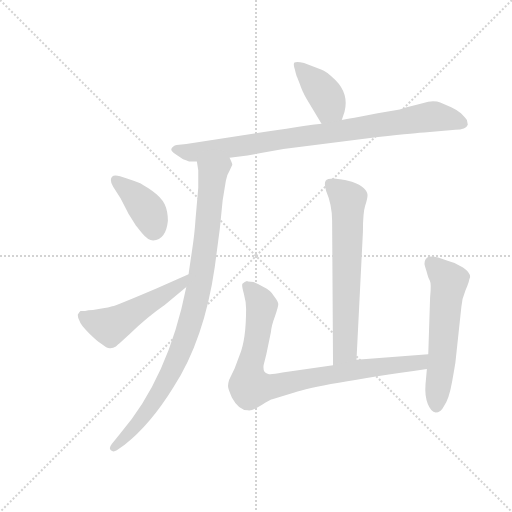
t = 0.00 s
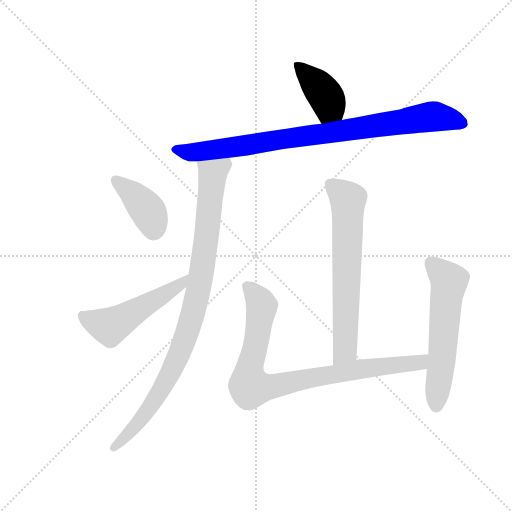
t = 1.32 s
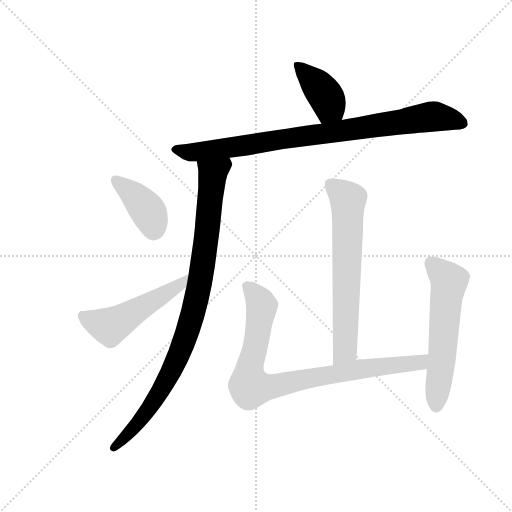
t = 2.64 s
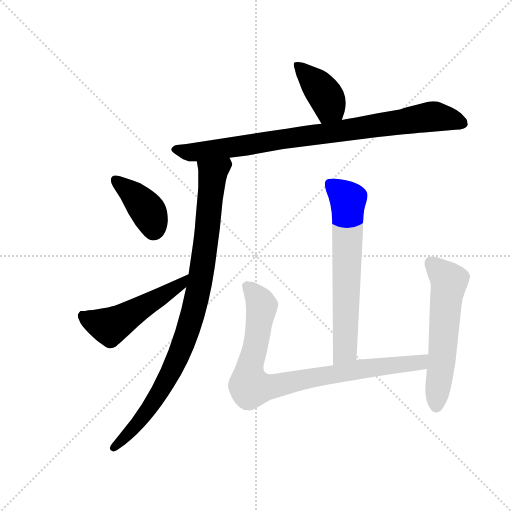
t = 3.96 s
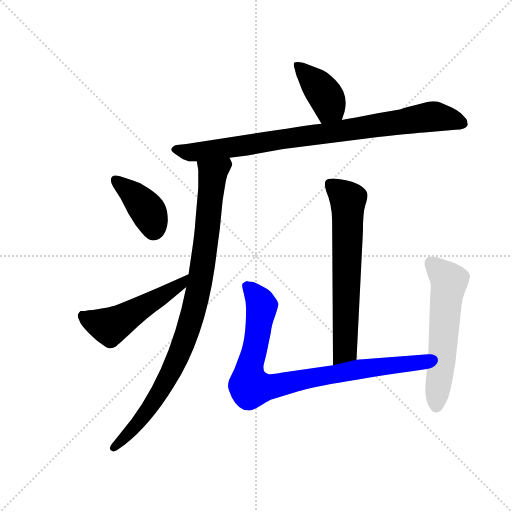
t = 5.28 s
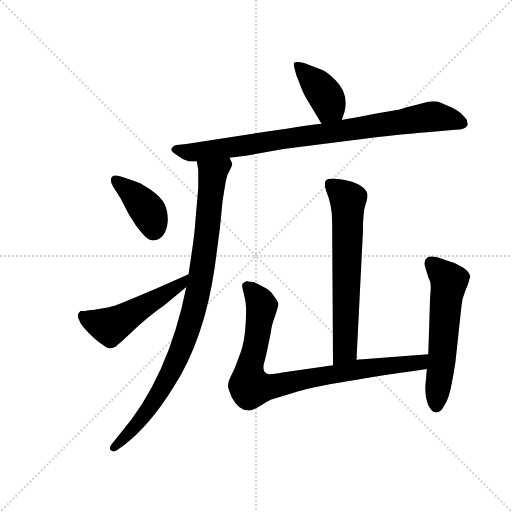
t = 6.59 s

The animated SVG that drew these frames (rendered in a browser with its animation timeline set to each time). Animation: 8 CSS @keyframes rules; one cycle of 6.59 s.

<svg version="1.1" viewBox="0 0 1024 1024" xmlns="http://www.w3.org/2000/svg">
  <g stroke="lightgray" stroke-dasharray="1,1" stroke-width="1" transform="scale(4, 4)">
    <line x1="0" y1="0" x2="256" y2="256"></line>
    <line x1="256" y1="0" x2="0" y2="256"></line>
    <line x1="128" y1="0" x2="128" y2="256"></line>
    <line x1="0" y1="128" x2="256" y2="128"></line>
  </g>
  <g transform="scale(0.92, -0.92) translate(60, -850)">
    <style type="text/css">
      
        @keyframes keyframes0 {
          from {
            stroke: blue;
            stroke-dashoffset: 399;
            stroke-width: 128;
          }
          56% {
            animation-timing-function: step-end;
            stroke: blue;
            stroke-dashoffset: 0;
            stroke-width: 128;
          }
          to {
            stroke: black;
            stroke-width: 1024;
          }
        }
        #make-me-a-hanzi-animation-0 {
          animation: keyframes0 0.57470703125s both;
          animation-delay: 0s;
          animation-timing-function: linear;
        }
      
        @keyframes keyframes1 {
          from {
            stroke: blue;
            stroke-dashoffset: 887;
            stroke-width: 128;
          }
          74% {
            animation-timing-function: step-end;
            stroke: blue;
            stroke-dashoffset: 0;
            stroke-width: 128;
          }
          to {
            stroke: black;
            stroke-width: 1024;
          }
        }
        #make-me-a-hanzi-animation-1 {
          animation: keyframes1 0.9718424479166666s both;
          animation-delay: 0.57470703125s;
          animation-timing-function: linear;
        }
      
        @keyframes keyframes2 {
          from {
            stroke: blue;
            stroke-dashoffset: 945;
            stroke-width: 128;
          }
          75% {
            animation-timing-function: step-end;
            stroke: blue;
            stroke-dashoffset: 0;
            stroke-width: 128;
          }
          to {
            stroke: black;
            stroke-width: 1024;
          }
        }
        #make-me-a-hanzi-animation-2 {
          animation: keyframes2 1.01904296875s both;
          animation-delay: 1.5465494791666665s;
          animation-timing-function: linear;
        }
      
        @keyframes keyframes3 {
          from {
            stroke: blue;
            stroke-dashoffset: 397;
            stroke-width: 128;
          }
          56% {
            animation-timing-function: step-end;
            stroke: blue;
            stroke-dashoffset: 0;
            stroke-width: 128;
          }
          to {
            stroke: black;
            stroke-width: 1024;
          }
        }
        #make-me-a-hanzi-animation-3 {
          animation: keyframes3 0.5730794270833334s both;
          animation-delay: 2.5655924479166665s;
          animation-timing-function: linear;
        }
      
        @keyframes keyframes4 {
          from {
            stroke: blue;
            stroke-dashoffset: 518;
            stroke-width: 128;
          }
          63% {
            animation-timing-function: step-end;
            stroke: blue;
            stroke-dashoffset: 0;
            stroke-width: 128;
          }
          to {
            stroke: black;
            stroke-width: 1024;
          }
        }
        #make-me-a-hanzi-animation-4 {
          animation: keyframes4 0.6715494791666666s both;
          animation-delay: 3.138671875s;
          animation-timing-function: linear;
        }
      
        @keyframes keyframes5 {
          from {
            stroke: blue;
            stroke-dashoffset: 670;
            stroke-width: 128;
          }
          69% {
            animation-timing-function: step-end;
            stroke: blue;
            stroke-dashoffset: 0;
            stroke-width: 128;
          }
          to {
            stroke: black;
            stroke-width: 1024;
          }
        }
        #make-me-a-hanzi-animation-5 {
          animation: keyframes5 0.7952473958333334s both;
          animation-delay: 3.8102213541666665s;
          animation-timing-function: linear;
        }
      
        @keyframes keyframes6 {
          from {
            stroke: blue;
            stroke-dashoffset: 884;
            stroke-width: 128;
          }
          74% {
            animation-timing-function: step-end;
            stroke: blue;
            stroke-dashoffset: 0;
            stroke-width: 128;
          }
          to {
            stroke: black;
            stroke-width: 1024;
          }
        }
        #make-me-a-hanzi-animation-6 {
          animation: keyframes6 0.9694010416666666s both;
          animation-delay: 4.60546875s;
          animation-timing-function: linear;
        }
      
        @keyframes keyframes7 {
          from {
            stroke: blue;
            stroke-dashoffset: 587;
            stroke-width: 128;
          }
          66% {
            animation-timing-function: step-end;
            stroke: blue;
            stroke-dashoffset: 0;
            stroke-width: 128;
          }
          to {
            stroke: black;
            stroke-width: 1024;
          }
        }
        #make-me-a-hanzi-animation-7 {
          animation: keyframes7 0.7277018229166666s both;
          animation-delay: 5.574869791666667s;
          animation-timing-function: linear;
        }
      
    </style>
    
      <path d="M 683 589 L 689 607 Q 699 646 669 676 Q 649 696 638 699 L 601 713 Q 585 717 580 714 Q 577 711 581 699 Q 584 686 586 682 L 592 667 Q 596 654 606 636 L 639 581 C 654 555 674 561 683 589 Z" fill="lightgray"></path>
    
      <path d="M 439 507 L 478 512 L 556 526 L 762 552 Q 852 562 862 562 L 930 568 Q 953 568 957 579 L 955 589 Q 952 594 942 604 Q 930 613 921 617 L 897 627 Q 888 631 871 629 L 848 623 Q 820 616 809 612 L 761 604 L 722 596 Q 698 592 683 589 L 639 581 L 619 579 Q 616 579 521 564 L 345 537 L 324 535 Q 315 533 313 527 Q 310 523 321 515 L 338 504 Q 347 501 351 499 L 368 499 L 439 507 Z" fill="lightgray"></path>
    
      <path d="M 345 226 Q 306 29 201 -93 L 183 -115 Q 176 -124 181 -129 Q 186 -134 194 -129 L 211 -117 Q 267 -73 317 8 Q 384 111 407 270 L 418 354 L 424 414 L 431 457 Q 433 470 439 479 L 445 492 Q 445 495 439 507 C 433 536 364 529 368 499 L 371 480 L 371 442 L 365 373 Q 363 341 357 302 Q 351 262 350 254 L 345 226 Z" fill="lightgray"></path>
    
      <path d="M 305 370 Q 305 391 298 406 Q 291 421 270.5 435.5 Q 250 450 240.5 453.5 Q 231 457 216 462 L 201 467 Q 181 473 181 458 Q 181 452 186 444 L 202 419 Q 216 392 219 386 L 234 362 Q 235 360 248.5 343.5 Q 262 327 273 327 Q 301 329 305 370 Z" fill="lightgray"></path>
    
      <path d="M 125 174 L 115 174 Q 112 172 109 166 Q 109 160 113 152 Q 115 144 133 126 Q 151 108 161 102 Q 173 92 180 93 Q 186 94 192 97 Q 197 102 200 104 L 222 124 Q 260 161 298 187 L 345 226 C 368 245 377 266 350 254 L 280 223 Q 193 186 184 184 Q 175 181 164 180 L 142 176 Q 131 176 125 174 Z" fill="lightgray"></path>
    
      <path d="M 666 462 Q 651 462 648 457 Q 644 451 649 435 Q 662 405 662 370 L 664 56 C 664 26 713 38 715 68 L 729 347 Q 729 388 734 403 Q 739 418 739 426 Q 739 433 731 441 Q 723 449 705 455 Q 686 460 683 460 L 666 462 Z" fill="lightgray"></path>
    
      <path d="M 664 56 L 554 40 Q 528 35 523 37 Q 517 39 515 42 Q 512 45 513 56 L 519 80 L 529 128 Q 530 142 538 163 Q 545 183 545 189 Q 545 194 535 207 Q 528 219 513 226 Q 502 233 491 237 L 479 238 L 477 239 Q 472 238 467 233 Q 465 229 470 212 Q 475 194 475 178 Q 475 111 461 78 L 450 49 L 438 24 Q 435 14 436 8 Q 437 2 444 -14 Q 459 -42 479 -42 Q 487 -44 508 -31 Q 529 -18 532 -18 L 580 -3 Q 629 14 868 48 C 898 52 901 82 871 80 L 715 68 L 664 56 Z" fill="lightgray"></path>
    
      <path d="M 868 48 L 865 14 Q 863 -11 870 -28 Q 877 -45 887 -47 Q 898 -47 905 -33 Q 916 -19 923 21 Q 930 61 930 62 L 943 183 Q 944 200 952 219 Q 960 238 960 242 L 962 248 Q 962 258 946.5 268.5 Q 931 279 913 283 Q 878 297 869 290 Q 860 283 864 270.5 Q 868 258 869.5 252 Q 871 246 874.5 239.5 Q 878 233 875 204 L 871 80 L 868 48 Z" fill="lightgray"></path>
    
    
      <clipPath id="make-me-a-hanzi-clip-0">
        <path d="M 683 589 L 689 607 Q 699 646 669 676 Q 649 696 638 699 L 601 713 Q 585 717 580 714 Q 577 711 581 699 Q 584 686 586 682 L 592 667 Q 596 654 606 636 L 639 581 C 654 555 674 561 683 589 Z"></path>
      </clipPath>
      <path clip-path="url(#make-me-a-hanzi-clip-0)" d="M 585 706 L 631 664 L 649 639 L 656 620 L 645 592" fill="none" id="make-me-a-hanzi-animation-0" stroke-dasharray="271 542" stroke-linecap="round"></path>
    
      <clipPath id="make-me-a-hanzi-clip-1">
        <path d="M 439 507 L 478 512 L 556 526 L 762 552 Q 852 562 862 562 L 930 568 Q 953 568 957 579 L 955 589 Q 952 594 942 604 Q 930 613 921 617 L 897 627 Q 888 631 871 629 L 848 623 Q 820 616 809 612 L 761 604 L 722 596 Q 698 592 683 589 L 639 581 L 619 579 Q 616 579 521 564 L 345 537 L 324 535 Q 315 533 313 527 Q 310 523 321 515 L 338 504 Q 347 501 351 499 L 368 499 L 439 507 Z"></path>
      </clipPath>
      <path clip-path="url(#make-me-a-hanzi-clip-1)" d="M 323 525 L 364 519 L 880 597 L 946 582" fill="none" id="make-me-a-hanzi-animation-1" stroke-dasharray="759 1518" stroke-linecap="round"></path>
    
      <clipPath id="make-me-a-hanzi-clip-2">
        <path d="M 345 226 Q 306 29 201 -93 L 183 -115 Q 176 -124 181 -129 Q 186 -134 194 -129 L 211 -117 Q 267 -73 317 8 Q 384 111 407 270 L 418 354 L 424 414 L 431 457 Q 433 470 439 479 L 445 492 Q 445 495 439 507 C 433 536 364 529 368 499 L 371 480 L 371 442 L 365 373 Q 363 341 357 302 Q 351 262 350 254 L 345 226 Z"></path>
      </clipPath>
      <path clip-path="url(#make-me-a-hanzi-clip-2)" d="M 433 498 L 402 471 L 377 248 L 360 169 L 332 86 L 271 -29 L 188 -123" fill="none" id="make-me-a-hanzi-animation-2" stroke-dasharray="817 1634" stroke-linecap="round"></path>
    
      <clipPath id="make-me-a-hanzi-clip-3">
        <path d="M 305 370 Q 305 391 298 406 Q 291 421 270.5 435.5 Q 250 450 240.5 453.5 Q 231 457 216 462 L 201 467 Q 181 473 181 458 Q 181 452 186 444 L 202 419 Q 216 392 219 386 L 234 362 Q 235 360 248.5 343.5 Q 262 327 273 327 Q 301 329 305 370 Z"></path>
      </clipPath>
      <path clip-path="url(#make-me-a-hanzi-clip-3)" d="M 193 458 L 262 391 L 274 348" fill="none" id="make-me-a-hanzi-animation-3" stroke-dasharray="269 538" stroke-linecap="round"></path>
    
      <clipPath id="make-me-a-hanzi-clip-4">
        <path d="M 125 174 L 115 174 Q 112 172 109 166 Q 109 160 113 152 Q 115 144 133 126 Q 151 108 161 102 Q 173 92 180 93 Q 186 94 192 97 Q 197 102 200 104 L 222 124 Q 260 161 298 187 L 345 226 C 368 245 377 266 350 254 L 280 223 Q 193 186 184 184 Q 175 181 164 180 L 142 176 Q 131 176 125 174 Z"></path>
      </clipPath>
      <path clip-path="url(#make-me-a-hanzi-clip-4)" d="M 120 164 L 179 140 L 331 231 L 344 248" fill="none" id="make-me-a-hanzi-animation-4" stroke-dasharray="390 780" stroke-linecap="round"></path>
    
      <clipPath id="make-me-a-hanzi-clip-5">
        <path d="M 666 462 Q 651 462 648 457 Q 644 451 649 435 Q 662 405 662 370 L 664 56 C 664 26 713 38 715 68 L 729 347 Q 729 388 734 403 Q 739 418 739 426 Q 739 433 731 441 Q 723 449 705 455 Q 686 460 683 460 L 666 462 Z"></path>
      </clipPath>
      <path clip-path="url(#make-me-a-hanzi-clip-5)" d="M 656 451 L 697 416 L 690 88 L 669 64" fill="none" id="make-me-a-hanzi-animation-5" stroke-dasharray="542 1084" stroke-linecap="round"></path>
    
      <clipPath id="make-me-a-hanzi-clip-6">
        <path d="M 664 56 L 554 40 Q 528 35 523 37 Q 517 39 515 42 Q 512 45 513 56 L 519 80 L 529 128 Q 530 142 538 163 Q 545 183 545 189 Q 545 194 535 207 Q 528 219 513 226 Q 502 233 491 237 L 479 238 L 477 239 Q 472 238 467 233 Q 465 229 470 212 Q 475 194 475 178 Q 475 111 461 78 L 450 49 L 438 24 Q 435 14 436 8 Q 437 2 444 -14 Q 459 -42 479 -42 Q 487 -44 508 -31 Q 529 -18 532 -18 L 580 -3 Q 629 14 868 48 C 898 52 901 82 871 80 L 715 68 L 664 56 Z"></path>
      </clipPath>
      <path clip-path="url(#make-me-a-hanzi-clip-6)" d="M 475 232 L 509 185 L 484 61 L 484 8 L 527 9 L 713 46 L 829 58 L 857 65 L 864 75" fill="none" id="make-me-a-hanzi-animation-6" stroke-dasharray="756 1512" stroke-linecap="round"></path>
    
      <clipPath id="make-me-a-hanzi-clip-7">
        <path d="M 868 48 L 865 14 Q 863 -11 870 -28 Q 877 -45 887 -47 Q 898 -47 905 -33 Q 916 -19 923 21 Q 930 61 930 62 L 943 183 Q 944 200 952 219 Q 960 238 960 242 L 962 248 Q 962 258 946.5 268.5 Q 931 279 913 283 Q 878 297 869 290 Q 860 283 864 270.5 Q 868 258 869.5 252 Q 871 246 874.5 239.5 Q 878 233 875 204 L 871 80 L 868 48 Z"></path>
      </clipPath>
      <path clip-path="url(#make-me-a-hanzi-clip-7)" d="M 877 279 L 916 239 L 888 -35" fill="none" id="make-me-a-hanzi-animation-7" stroke-dasharray="459 918" stroke-linecap="round"></path>
    
  </g>
</svg>
